Run: headless pygame with SDL's dummy video driver; simulated clock (each Clock.tick advances the game by its frame time, no real sleeping); random seed 0; keys injected as events and as key.get_pressed() state; mouse plan: one left click at the window centre at the start of phase 2, then a move to the lower-right quarter at the start of phase 3.
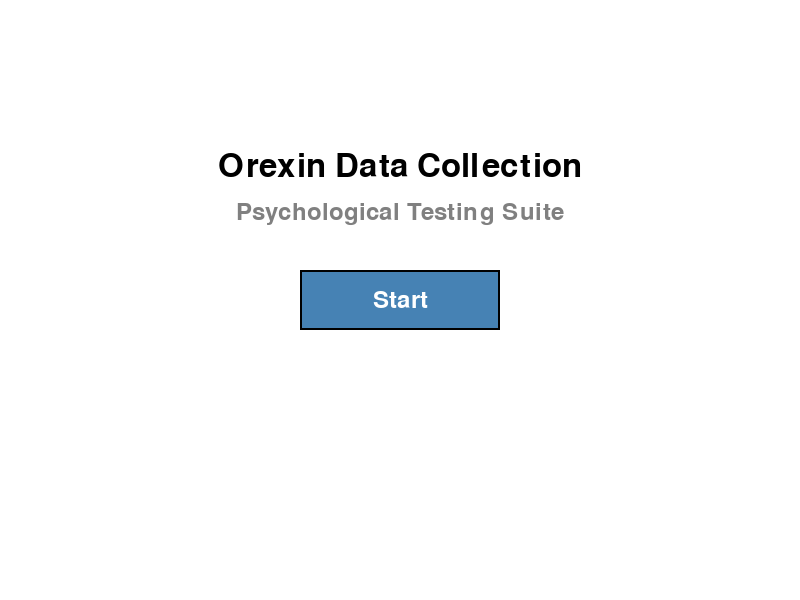
Frame 1 of 4 · flips 1–60 · no input
Frame 2 of 4 · flips 61–180 · clicked the window centre · tapped SPACE, RETURN · held RIGHT (→), D · screen unchanged from frame 1, image omitted
Frame 3 of 4 · flips 181–300 · moved the mouse to the lower-right quarter · held DOWN (↓), S · screen unchanged from frame 2, image omitted
Frame 4 of 4 · flips 301–420 · held LEFT (←), A, UP (↑), W · screen unchanged from frame 3, image omitted

The pygame program that drew these frames:

import pygame
import sys

# Initialize pygame
pygame.init()

# Constants
SCREEN_WIDTH = 800
SCREEN_HEIGHT = 600
WHITE = (255, 255, 255)
BLACK = (0, 0, 0)
BLUE = (70, 130, 180)
GRAY = (128, 128, 128)

# Create the display
screen = pygame.display.set_mode((SCREEN_WIDTH, SCREEN_HEIGHT))
pygame.display.set_caption("Orexin Data Collection Tool")

# Font
font = pygame.font.Font(None, 36)
title_font = pygame.font.Font(None, 48)

def draw_button(surface, text, x, y, width, height, color, text_color):
    """Draw a button with text"""
    pygame.draw.rect(surface, color, (x, y, width, height))
    pygame.draw.rect(surface, BLACK, (x, y, width, height), 2)

    text_surface = font.render(text, True, text_color)
    text_rect = text_surface.get_rect()
    text_rect.center = (x + width // 2, y + height // 2)
    surface.blit(text_surface, text_rect)

    return pygame.Rect(x, y, width, height)

def main():
    clock = pygame.time.Clock()
    running = True

    # Button properties
    button_width = 200
    button_height = 60
    button_x = SCREEN_WIDTH // 2 - button_width // 2
    button_y = SCREEN_HEIGHT // 2 - button_height // 2

    while running:
        for event in pygame.event.get():
            if event.type == pygame.QUIT:
                running = False

            elif event.type == pygame.MOUSEBUTTONDOWN:
                if event.button == 1:  # Left mouse button
                    mouse_pos = pygame.mouse.get_pos()
                    button_rect = pygame.Rect(button_x, button_y, button_width, button_height)
                    if button_rect.collidepoint(mouse_pos):
                        print("Start button clicked!")
                        # TODO: Navigate to test selection or first test

        # Fill screen with white background
        screen.fill(WHITE)

        # Draw title
        title_text = title_font.render("Orexin Data Collection", True, BLACK)
        title_rect = title_text.get_rect()
        title_rect.centerx = SCREEN_WIDTH // 2
        title_rect.y = 150
        screen.blit(title_text, title_rect)

        # Draw subtitle
        subtitle_text = font.render("Psychological Testing Suite", True, GRAY)
        subtitle_rect = subtitle_text.get_rect()
        subtitle_rect.centerx = SCREEN_WIDTH // 2
        subtitle_rect.y = 200
        screen.blit(subtitle_text, subtitle_rect)

        # Draw start button
        draw_button(screen, "Start", button_x, button_y, button_width, button_height, BLUE, WHITE)

        # Update display
        pygame.display.flip()
        clock.tick(60)

    pygame.quit()
    sys.exit()

if __name__ == "__main__":
    main()
